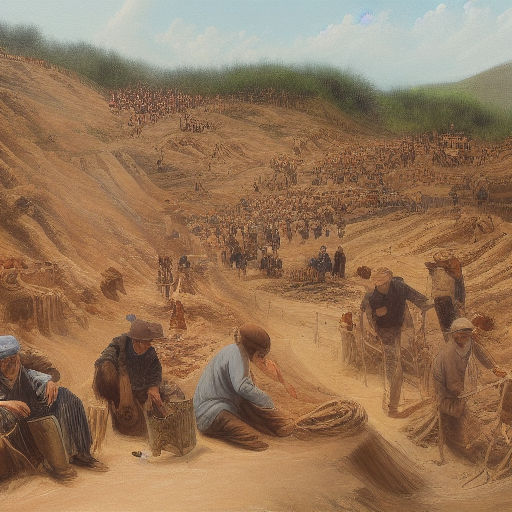
Generation parameters embedded in this image by AUTOMATIC1111 Stable Diffusion web UI or a fork of it (Forge, ...) (PNG 'parameters' text chunk):
a painting of thousands of digging people in a gold mine
Steps: 20, Sampler: Euler a, CFG scale: 7, Seed: 3677310343, Size: 512x512, Model hash: 81761151